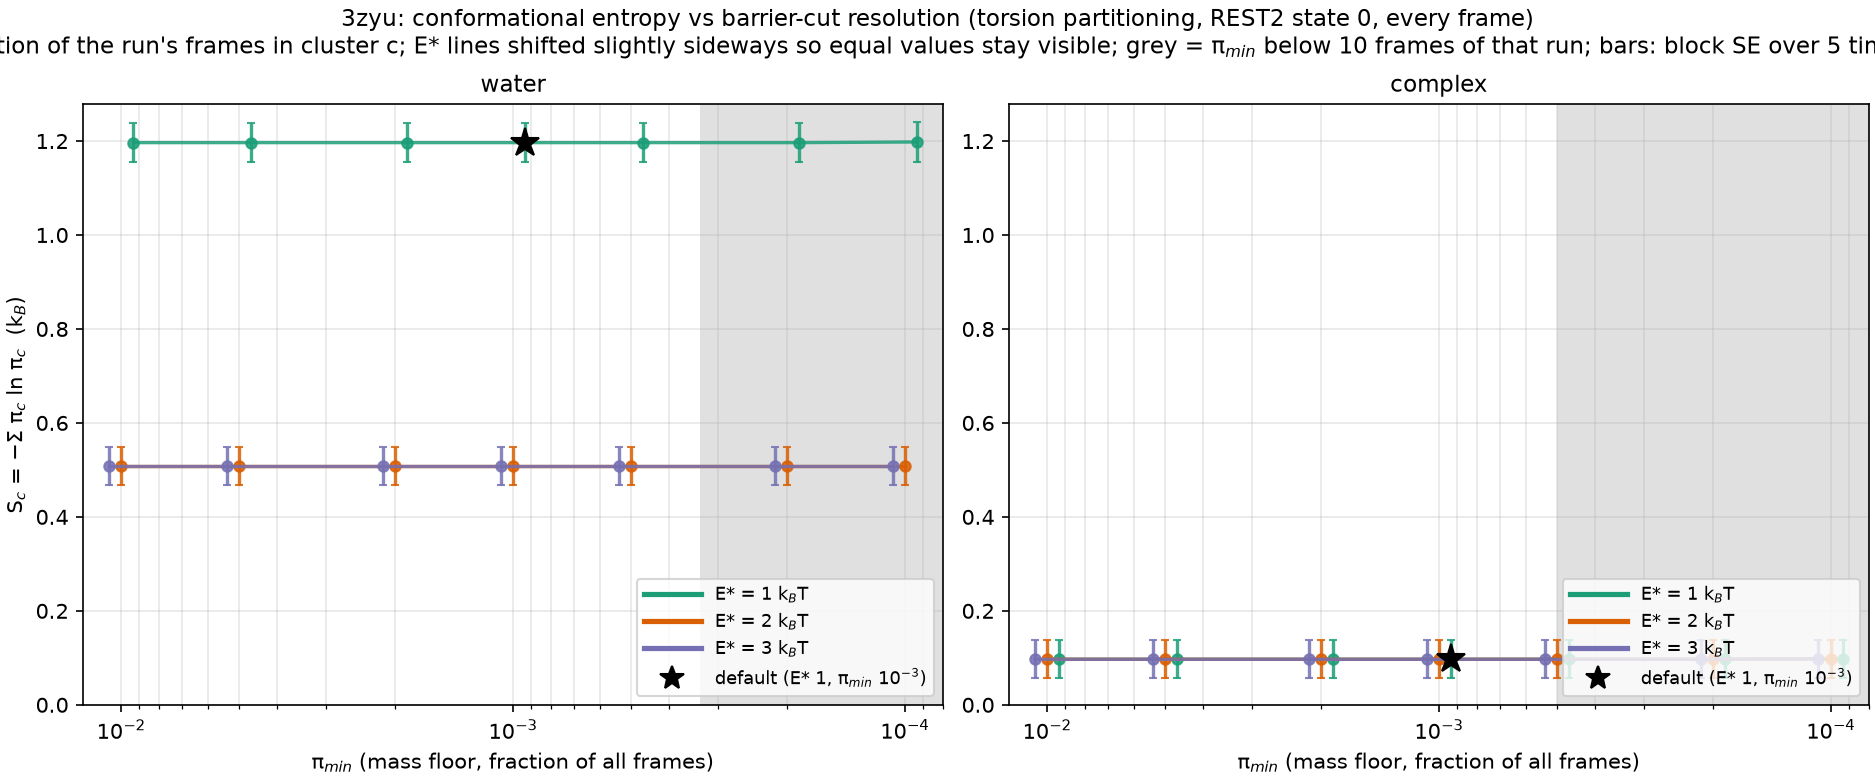

Values plotted in this chart, from the file beside it:
E_star, pi_min, n_clusters, S, S_se, frames, system
1.0, 0.01, 4, 1.197, 0.04149, 30000, water
1.0, 0.005, 4, 1.197, 0.04149, 30000, water
1.0, 0.002, 4, 1.197, 0.04149, 30000, water
1.0, 0.001, 4, 1.197, 0.04149, 30000, water
1.0, 0.0005, 4, 1.197, 0.04149, 30000, water
1.0, 0.0002, 4, 1.197, 0.04149, 30000, water
1.0, 0.0001, 5, 1.198, 0.04164, 30000, water
2.0, 0.01, 2, 0.508, 0.04057, 30000, water
2.0, 0.005, 2, 0.508, 0.04057, 30000, water
2.0, 0.002, 2, 0.508, 0.04057, 30000, water
2.0, 0.001, 2, 0.508, 0.04057, 30000, water
2.0, 0.0005, 2, 0.508, 0.04057, 30000, water
2.0, 0.0002, 2, 0.508, 0.04057, 30000, water
2.0, 0.0001, 2, 0.508, 0.04057, 30000, water
3.0, 0.01, 2, 0.508, 0.04057, 30000, water
3.0, 0.005, 2, 0.508, 0.04057, 30000, water
3.0, 0.002, 2, 0.508, 0.04057, 30000, water
3.0, 0.001, 2, 0.508, 0.04057, 30000, water
3.0, 0.0005, 2, 0.508, 0.04057, 30000, water
3.0, 0.0002, 2, 0.508, 0.04057, 30000, water
3.0, 0.0001, 2, 0.508, 0.04057, 30000, water
1.0, 0.01, 2, 0.09687, 0.04065, 20000, 3ZYU
1.0, 0.005, 2, 0.09687, 0.04065, 20000, 3ZYU
1.0, 0.002, 2, 0.09687, 0.04065, 20000, 3ZYU
1.0, 0.001, 2, 0.09687, 0.04065, 20000, 3ZYU
1.0, 0.0005, 2, 0.09687, 0.04065, 20000, 3ZYU
1.0, 0.0002, 2, 0.09687, 0.04065, 20000, 3ZYU
1.0, 0.0001, 3, 0.09789, 0.04063, 20000, 3ZYU
2.0, 0.01, 2, 0.09687, 0.04065, 20000, 3ZYU
2.0, 0.005, 2, 0.09687, 0.04065, 20000, 3ZYU
2.0, 0.002, 2, 0.09687, 0.04065, 20000, 3ZYU
2.0, 0.001, 2, 0.09687, 0.04065, 20000, 3ZYU
2.0, 0.0005, 2, 0.09687, 0.04065, 20000, 3ZYU
2.0, 0.0002, 2, 0.09687, 0.04065, 20000, 3ZYU
2.0, 0.0001, 3, 0.09789, 0.04063, 20000, 3ZYU
3.0, 0.01, 2, 0.09687, 0.04065, 20000, 3ZYU
3.0, 0.005, 2, 0.09687, 0.04065, 20000, 3ZYU
3.0, 0.002, 2, 0.09687, 0.04065, 20000, 3ZYU
3.0, 0.001, 2, 0.09687, 0.04065, 20000, 3ZYU
3.0, 0.0005, 2, 0.09687, 0.04065, 20000, 3ZYU
3.0, 0.0002, 2, 0.09687, 0.04065, 20000, 3ZYU
3.0, 0.0001, 3, 0.09789, 0.04063, 20000, 3ZYU
